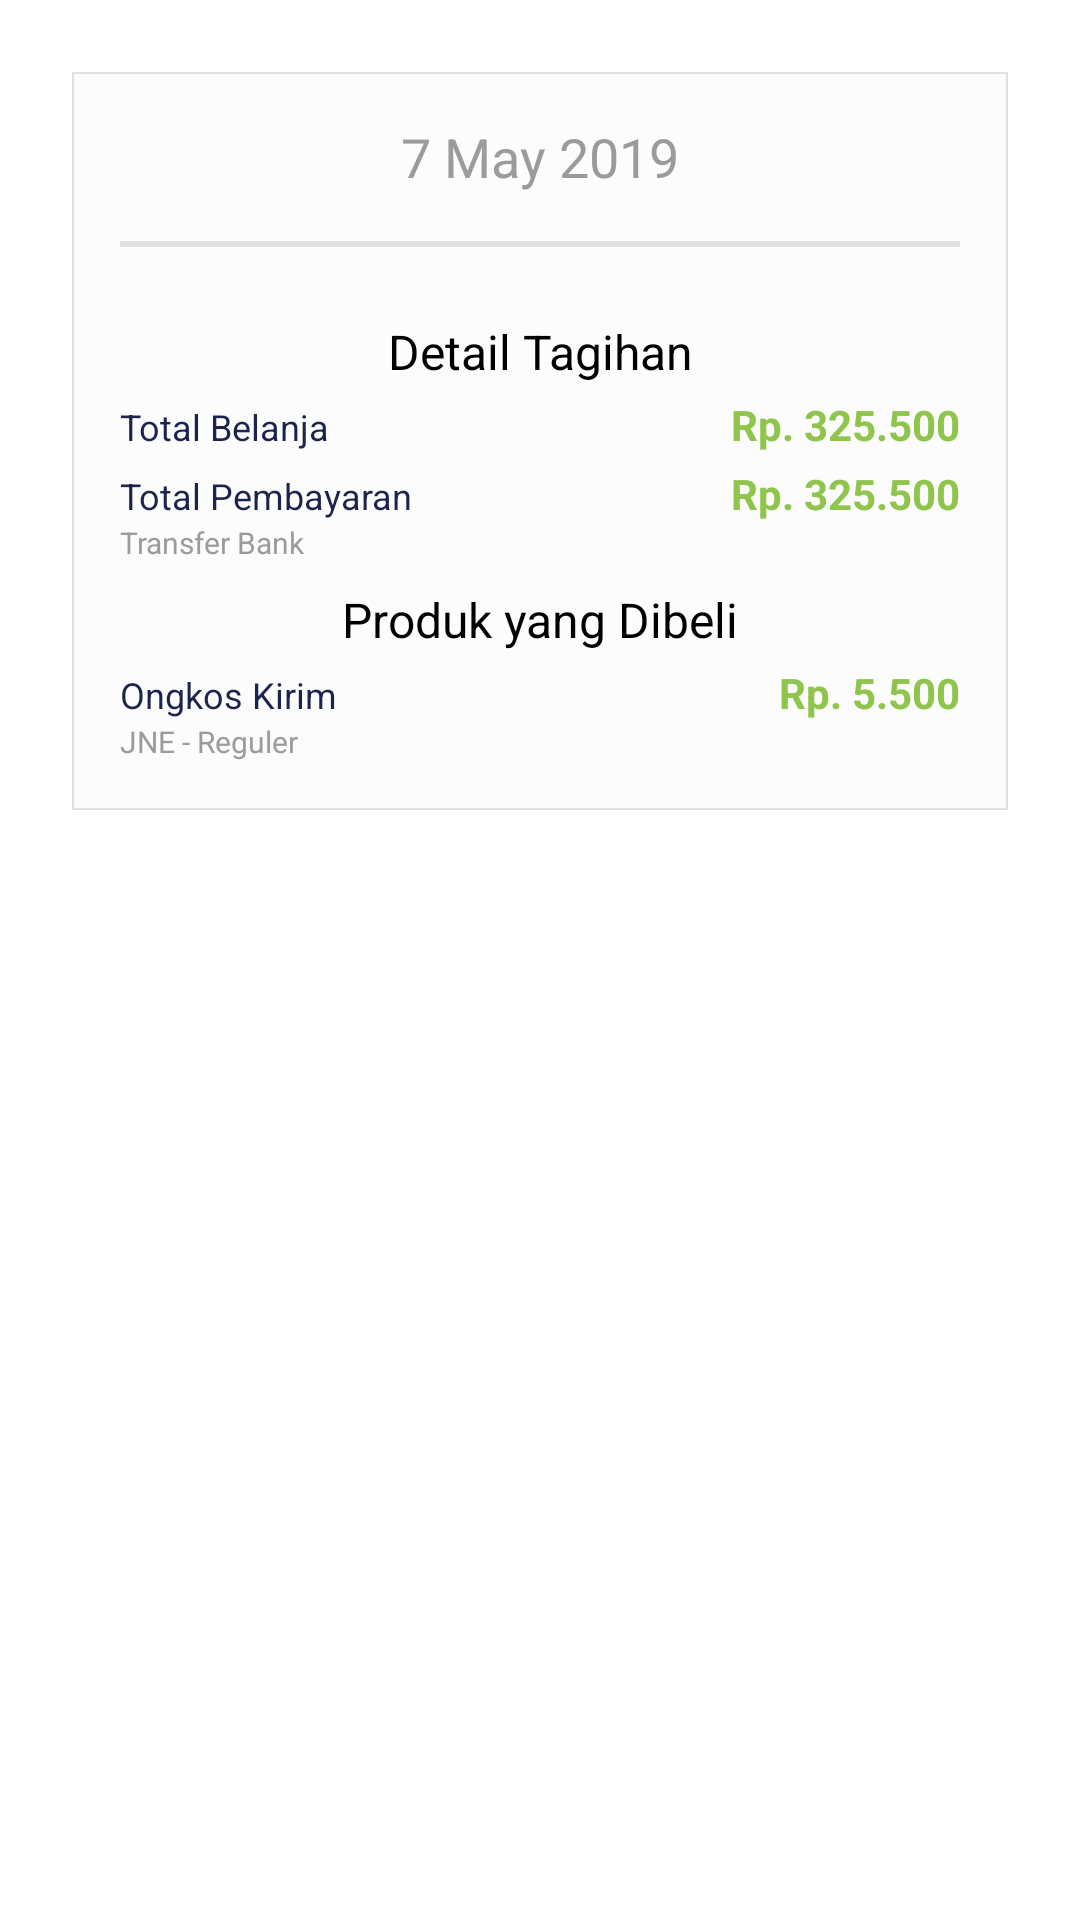

This screen was rendered from an Android layout file. Write that file and the resources it references.
<!-- AndroidManifest.xml: application theme AppTheme -->
<!-- res/layout/fragment_invoice.xml -->
<?xml version="1.0" encoding="utf-8"?>
<LinearLayout xmlns:android="http://schemas.android.com/apk/res/android"
    android:layout_height="match_parent"
    android:layout_width="match_parent"
    xmlns:app="http://schemas.android.com/apk/res-auto"
    xmlns:tools="http://schemas.android.com/tools"
    android:background="@color/white"
    android:padding="@dimen/activity_horizontal_padding">

    <LinearLayout
        android:layout_width="match_parent"
        android:layout_height="wrap_content"
        android:layout_margin="@dimen/activity_vertical_margin"
        android:padding="@dimen/activity_horizontal_large_padding"
        android:background="@drawable/shape_border"
        android:orientation="vertical">

        <LinearLayout
            android:layout_width="match_parent"
            android:layout_height="wrap_content"
            android:gravity="center_horizontal"
            android:weightSum="1">

            <TextView
                android:id="@+id/tvDate"
                android:layout_width="wrap_content"
                android:layout_height="wrap_content"
                android:layout_gravity="center_vertical"
                android:text="7 May 2019"
                android:textSize="18sp"
                android:textColor="@color/dark_gray"/>

        </LinearLayout>

        <View
            android:layout_marginTop="@dimen/activity_vertical_margin"
            android:layout_marginBottom="@dimen/activity_vertical_margin"
            style="@style/horizontal_gray_divider" />

        <LinearLayout
            android:layout_width="match_parent"
            android:layout_height="wrap_content"
            android:clipToPadding="false"
            android:orientation="vertical">

            <TextView
                android:layout_width="match_parent"
                android:layout_height="wrap_content"
                android:layout_marginTop="@dimen/activity_vertical_small_margin"
                android:gravity="center_horizontal"
                android:text="@string/invoice_detail"
                android:textSize="16sp"
                android:textColor="@color/black" />

            <LinearLayout
                android:layout_width="match_parent"
                android:layout_height="wrap_content"
                android:layout_marginTop="@dimen/activity_vertical_vsmall_margin"
                android:weightSum="2">

                <TextView
                    android:layout_width="0dp"
                    android:layout_height="wrap_content"
                    android:layout_weight="1"
                    android:text="@string/total_shopping"
                    android:textSize="12sp"
                    android:textColor="@color/colorPrimaryLight"/>

                <TextView
                    android:id="@+id/tvTotalShopping"
                    android:layout_width="0dp"
                    android:layout_height="wrap_content"
                    android:layout_weight="1"
                    android:gravity="right"
                    android:text="Rp. 325.500"
                    android:textStyle="bold"
                    android:textSize="14sp"
                    android:textColor="@color/light_green"/>

            </LinearLayout>

            <LinearLayout
                android:layout_width="match_parent"
                android:layout_height="wrap_content"
                android:layout_marginTop="@dimen/activity_vertical_vsmall_margin"
                android:weightSum="2">

                <TextView
                    android:layout_width="0dp"
                    android:layout_height="wrap_content"
                    android:layout_weight="1"
                    android:text="@string/total_payment"
                    android:textSize="12sp"
                    android:textColor="@color/colorPrimaryLight"/>

                <TextView
                    android:id="@+id/tvTotalPayment"
                    android:layout_width="0dp"
                    android:layout_height="wrap_content"
                    android:layout_weight="1"
                    android:gravity="right"
                    android:text="Rp. 325.500"
                    android:textStyle="bold"
                    android:textSize="14sp"
                    android:textColor="@color/light_green"/>

            </LinearLayout>

            <TextView
                android:id="@+id/tvPaymentMethod"
                android:layout_width="wrap_content"
                android:layout_height="wrap_content"
                android:text="Transfer Bank"
                android:textSize="10sp"
                android:textColor="@color/dark_gray"/>

        </LinearLayout>

        <LinearLayout
            android:layout_width="match_parent"
            android:layout_height="wrap_content"
            android:clipToPadding="false"
            android:orientation="vertical">

            <TextView
                android:layout_width="match_parent"
                android:layout_height="wrap_content"
                android:layout_marginTop="@dimen/activity_vertical_small_margin"
                android:gravity="center_horizontal"
                android:text="@string/products_purchased"
                android:textSize="16sp"
                android:textColor="@color/black" />

            <android.support.v7.widget.RecyclerView
                android:id="@+id/rvInvoice"
                android:name="com.shopelago.fragments.InvoiceFragment"
                android:layout_width="match_parent"
                android:layout_height="wrap_content"
                app:layoutManager="LinearLayoutManager"
                tools:context=".view.fragments.InvoiceFragment"
                tools:listitem="@layout/rv_item_invoice" />

            <LinearLayout
                android:layout_width="match_parent"
                android:layout_height="wrap_content"
                android:layout_marginTop="@dimen/activity_vertical_vsmall_margin"
                android:weightSum="2">

                <TextView
                    android:layout_width="0dp"
                    android:layout_height="wrap_content"
                    android:layout_weight="1"
                    android:text="@string/delivery_fee"
                    android:textSize="12sp"
                    android:textColor="@color/colorPrimaryLight"/>

                <TextView
                    android:id="@+id/tvDeliveryFee"
                    android:layout_width="0dp"
                    android:layout_height="wrap_content"
                    android:layout_weight="1"
                    android:gravity="right"
                    android:text="Rp. 5.500"
                    android:textStyle="bold"
                    android:textSize="14sp"
                    android:textColor="@color/light_green"/>

            </LinearLayout>

            <TextView
                android:id="@+id/tvCourierMethod"
                android:layout_width="wrap_content"
                android:layout_height="wrap_content"
                android:text="JNE - Reguler"
                android:textSize="10sp"
                android:textColor="@color/dark_gray"/>

        </LinearLayout>

    </LinearLayout>

</LinearLayout>
<!-- res/layout/rv_item_invoice.xml (included above) -->
<?xml version="1.0" encoding="utf-8"?>
<LinearLayout xmlns:android="http://schemas.android.com/apk/res/android"
    android:layout_width="match_parent"
    android:layout_height="wrap_content"
    android:layout_marginTop="@dimen/activity_vertical_vsmall_margin"
    android:orientation="horizontal">

    <LinearLayout
        android:layout_width="match_parent"
        android:layout_height="wrap_content"
        android:layout_marginTop="@dimen/activity_vertical_vsmall_margin"
        android:weightSum="2">

        <TextView
            android:id="@+id/tvProductName"
            android:layout_width="0dp"
            android:layout_height="wrap_content"
            android:layout_weight="1"
            android:text="Makanan Kucing Felibite"
            android:textSize="12sp"
            android:textColor="@color/colorPrimaryLight"/>

        <TextView
            android:id="@+id/tvProductPrice"
            android:layout_width="0dp"
            android:layout_height="wrap_content"
            android:layout_weight="1"
            android:gravity="right"
            android:text="Rp. 150.000"
            android:textStyle="bold"
            android:textSize="14sp"
            android:textColor="@color/light_green"/>

    </LinearLayout>

</LinearLayout>
<!-- resources referenced by this layout -->
<resources>
  <color name="black">#000000</color>
  <color name="colorPrimaryLight">#1C234D</color>
  <color name="dark_gray">#9B9B9B</color>
  <color name="light_green">#8FC44D</color>
  <color name="white">#FFFFFF</color>
  <dimen name="activity_horizontal_large_padding">16dp</dimen>
  <dimen name="activity_horizontal_padding">8dp</dimen>
  <dimen name="activity_vertical_margin">16dp</dimen>
  <dimen name="activity_vertical_small_margin">8dp</dimen>
  <dimen name="activity_vertical_vsmall_margin">4dp</dimen>
  <!-- drawable shape_border (drawable) -->
  <?xml version="1.0" encoding="utf-8"?>
  <shape xmlns:android="http://schemas.android.com/apk/res/android" android:shape="rectangle" >
      <solid android:color="@color/light_gray" />
      <stroke android:width="0.5dp" android:color="@color/gray"/>
  </shape>
  <string name="delivery_fee">Ongkos Kirim</string>
  <string name="invoice_detail">Detail Tagihan</string>
  <string name="products_purchased">Produk yang Dibeli</string>
  <string name="total_payment">Total Pembayaran</string>
  <string name="total_shopping">Total Belanja</string>
  <style name="horizontal_gray_divider">
          <item name="android:layout_width">match_parent</item>
          <item name="android:layout_height">2dp</item>
          <item name="android:background">@color/gray</item>
      </style>
  <style name="AppTheme" parent="Theme.AppCompat.Light.NoActionBar">
          
          <item name="colorPrimary">@color/colorPrimary</item>
          <item name="colorPrimaryDark">@color/colorPrimaryDark</item>
          <item name="colorAccent">@color/colorAccent</item>
      </style>
  <color name="light_gray">#FCFCFC</color>
  <color name="gray">#E0E0E0</color>
  <color name="colorPrimary">#19254F</color>
  <color name="colorPrimaryDark">#19254F</color>
  <color name="colorAccent">#D81B60</color>
</resources>
